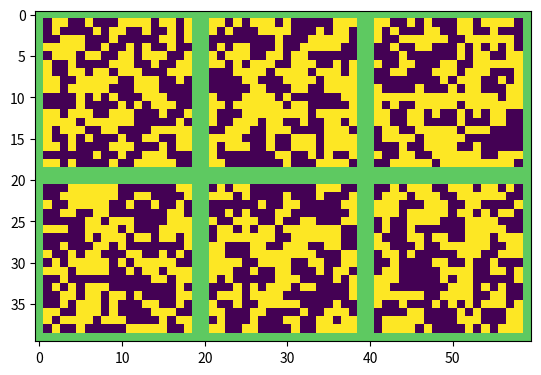

Write Python code to recreate this figure.
import numpy as np
import random
from math import exp
from scipy.signal import convolve
from scipy import optimize
import time
import matplotlib.pylab as plt

class GibbsSampler(object):
# Conventions: spins are symmetric: {-1,1}, energy is E = -0.5 x.T @ J @ X

    def __init__(self, D, J, K):
        self.D = D
        self.J = J
        self.K = K

        self.x = self.get_rand_spins()
        self.W = self.get_W(J)

    def get_rand_spins(self):
        return np.random.randint(2, size=(self.D, self.D)) * 2 - 1

    def get_W(self, J):
        a = np.array([[4,1,0,1,4]])
        r2 = a + a.T
        W = np.zeros((5,5))
        W[r2 == 1] = J[0]
        W[r2 == 2] = J[1]
        W[r2 == 4] = J[2]
        W[r2 == 5] = J[3]
        return W

    def get_dE2(self, i, j):
        X_padded = np.zeros((self.D + 4, self.D + 4))
        X_padded[2:-2, 2:-2] = self.x
        X_near = X_padded[i:i+5, j:j+5]
        return self.x[i,j ] * (self.W * X_near).sum()

    def get_dE4(self, i, j):
        dE = 0
        di = []
        dj = []
        if i > 0:
            di.append(i-1)
        if i < self.D - 1:
            di.append(i+1)
        if j > 0:
            dj.append(j-1)
        if j < self.D - 1:
            dj.append(j+1)


        for ii in di:
            for jj in dj:
                dE += 2 * self.K * self.x[i, j] * self.x[i, jj] * self.x[ii, j] * self.x[ii, jj] 
        return dE

    def get_dE(self, i, j):
        return self.get_dE2(i, j) + self.get_dE4(i, j)

    def sample_X(self, N, burn_in=None, thin=None, display_time=False): 
        t0 = time.process_time()

        n_sample_steps = burn_in + N * thin
        
        rand_d = np.random.randint(self.D, size=(n_sample_steps, 2))
        rand_p = np.random.random(n_sample_steps)
        X = np.zeros((N, self.D, self.D)) 
        self.x = self.get_rand_spins()

        for n in range(n_sample_steps):
            i, j = rand_d[n]
            dE = self.get_dE(i, j)
            p = exp(-dE)
            if p > rand_p[n]:
                self.x[i, j] *= -1
            
            if n >= burn_in and (n - burn_in) % thin == 0:
                X[(n - burn_in) // thin] = self.x

        self.X = X

        if display_time:
            print('Sampling took {:.4f}s'.format(time.process_time() - t0))
        return X

    def _get_fourth_order(self):
        dE = np.zeros_like(self.X)
        M = np.ones((2,2))
        for n, x in enumerate(self.X):
            XM = convolve(x, M, 'valid')
            Q = np.ones_like(XM)
            Q[np.abs(XM) == 2] = -1
            dE[n] = 2 * convolve(Q, M, 'full')

        return dE

    def plot_sample(self):
        plt.imshow(stack_X(self.X))
        plt.show()

    def get_recommended_burnin_thin(self, max_iter=1000, plot=False, window_mult=1, thres=0.5):
        X = self.sample_X(max_iter, 0, 1)
        dist0 = ((X[0] != X).mean(axis=(1,2)))
        burn_in_rec = np.nonzero(dist0 > thres)[0][1]

        window = burn_in_rec * window_mult
        valid_start = np.arange(burn_in_rec, max_iter - window)
        dist = np.zeros((valid_start.shape[0], window))
        for i, t in enumerate(valid_start):
            dist[i] = ((X[t] != X).mean(axis=(1,2)))[t: t + window]  
        dist_mean = dist.mean(axis=0)
        if dist_mean.max() > thres:
            thin_rec = np.nonzero(dist_mean > thres)[0][1]
        else:
            thin_rec = None

        if plot:
            plt.figure()
            plt.subplot(211)
            plt.plot(np.arange(max_iter), dist0)
            plt.subplot(212)
            plt.plot(dist_mean)
            plt.show()

        return burn_in_rec, thin_rec

def stack_X(X, ratio = 1.5, pad = 1):
    N, Dx, Dy = X.shape
    W = int(np.ceil(np.sqrt(ratio * N)))
    H = int(np.ceil(N / W))

    if H * W > N:
        X = np.concatenate((X, np.zeros((H * W - N, Dx, Dy))))

    padX = np.pad(X, ((0,0), (pad,pad), (pad,pad)), 'constant', constant_values = 0.5)
    rows = []
    for i in range(H):
        rows.append(np.hstack((padX[i*W:(i+1)*W])))
    Xstack = np.vstack(rows)
    return Xstack


if __name__ == '__main__':
    N = 6
    D = 18
    J = [0.6905666,  0.15444032,  -0.06169692,  -0.05076923]
    K = -0.06480178
    J = [0.2905666,  0.15444032,  -0.06169692,  -0.05076923]


    burn_in = 100
    thin = 100

    gibbs = GibbsSampler(D, J, K)
    gibbs.sample_X(N, 300, 5000)
    gibbs.plot_sample()
    plt.show()

